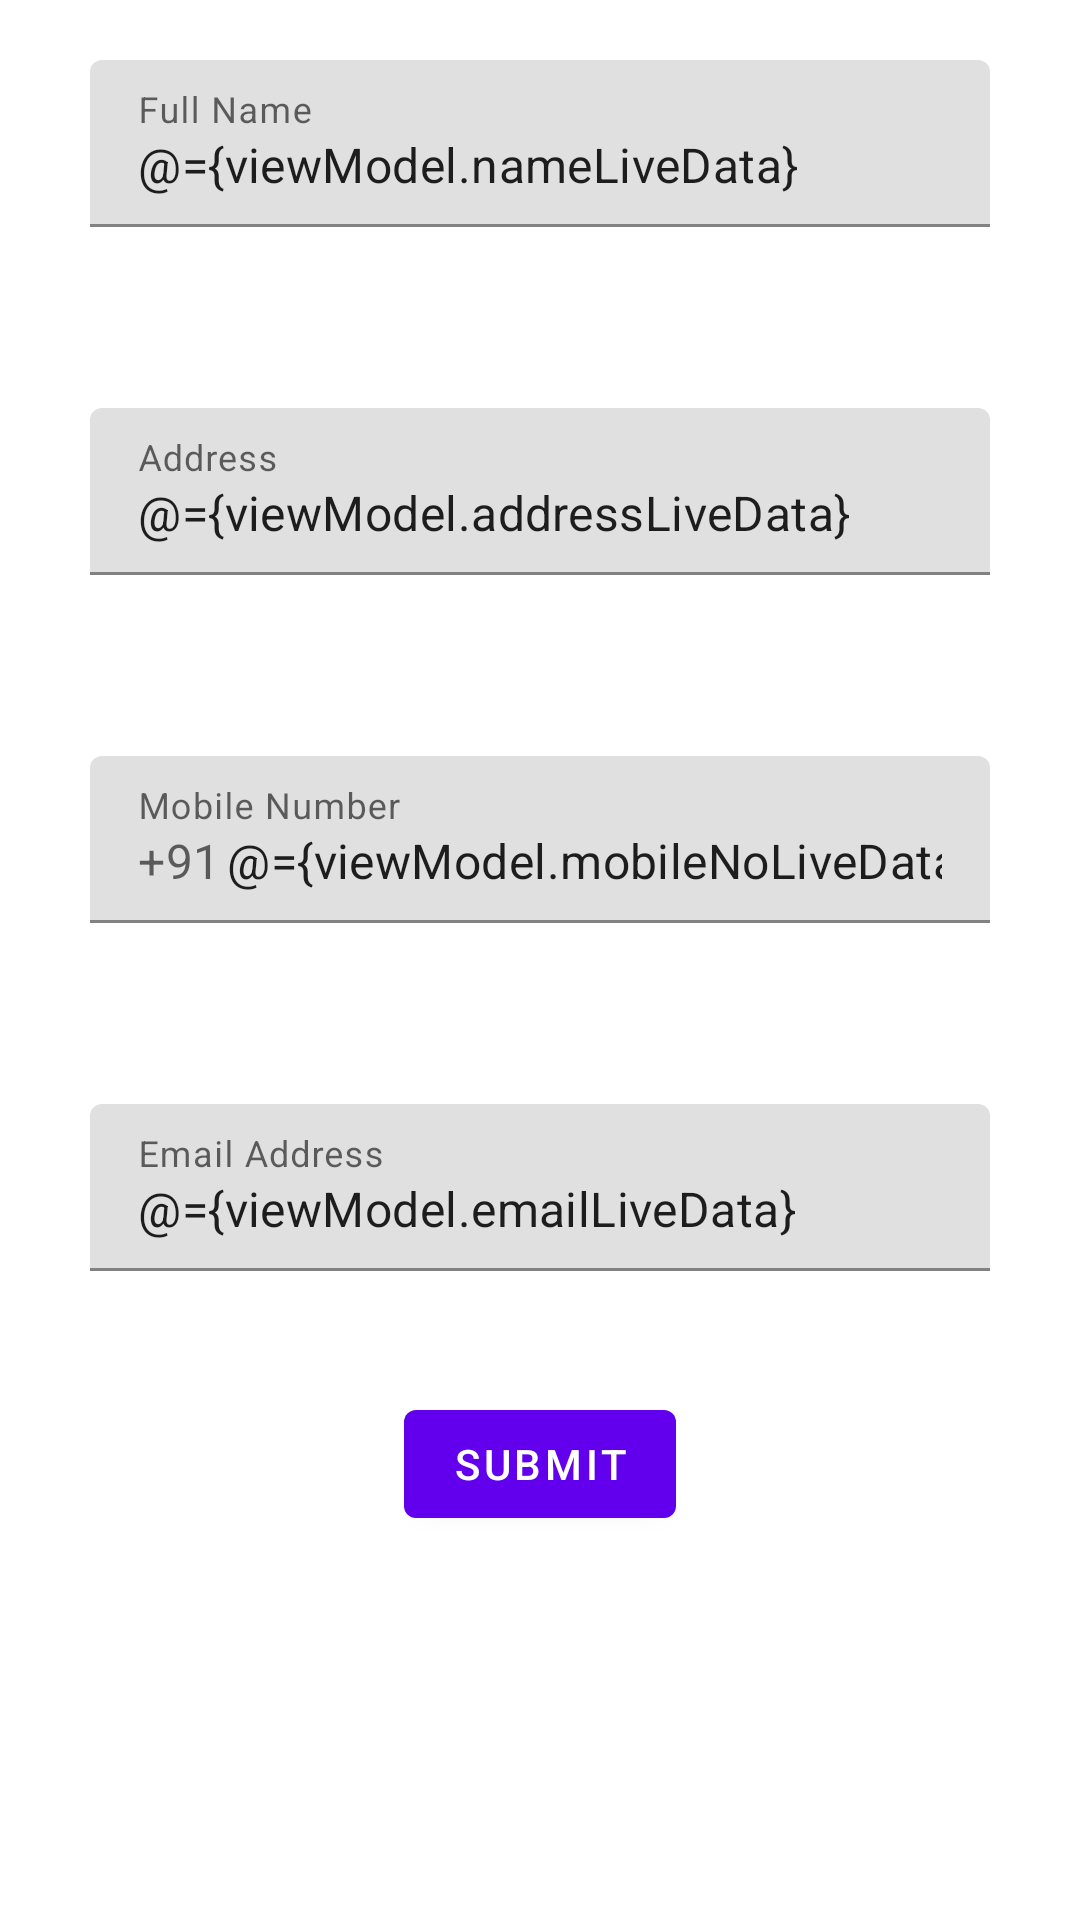

Reconstruct the res/layout file that produces this screen, plus the resources it refers to.
<!-- AndroidManifest.xml: application theme Theme.SmsDemo -->
<!-- res/layout/activity_main.xml -->
<?xml version="1.0" encoding="utf-8"?>
<layout xmlns:android="http://schemas.android.com/apk/res/android"
    xmlns:app="http://schemas.android.com/apk/res-auto"
    xmlns:tools="http://schemas.android.com/tools"
    tools:context=".MainActivity">

    <data>
        <variable
            name="viewModel"
            type="com.prateek.smsdemo.viewmodel.ContactsViewModel" />
    </data>

    <LinearLayout
        android:id="@+id/parent_linear"
        android:layout_width="match_parent"
        android:layout_height="match_parent"
        android:orientation="vertical">


        <com.google.android.material.textfield.TextInputLayout
            android:layout_width="match_parent"
            android:layout_marginHorizontal="30dp"
            android:layout_marginVertical="20dp"
            android:text="Full Name"
            app:hintAnimationEnabled="true"
            app:errorEnabled="true"
            android:layout_height="wrap_content">

            <com.google.android.material.textfield.TextInputEditText
                android:layout_width="match_parent"
                android:id="@+id/et_full_name"
                android:text="@={viewModel.nameLiveData}"
                android:inputType="textPersonName"
                android:layout_height="wrap_content"
                android:hint="Full Name" />
        </com.google.android.material.textfield.TextInputLayout>




        <com.google.android.material.textfield.TextInputLayout
            android:layout_width="match_parent"
            android:layout_marginHorizontal="30dp"
            android:layout_marginVertical="20dp"
            android:text="Full Name"
            app:hintAnimationEnabled="true"
            app:errorEnabled="true"
            app:counterMaxLength="@integer/material_motion_duration_long_1"
            android:maxLength="200"
            android:layout_height="wrap_content">

            <com.google.android.material.textfield.TextInputEditText
                android:id="@+id/et_address"
                android:layout_width="match_parent"
                android:text="@={viewModel.addressLiveData}"
                android:inputType="textImeMultiLine"
                android:layout_height="wrap_content"
                android:hint="Address" />
        </com.google.android.material.textfield.TextInputLayout>





        <com.google.android.material.textfield.TextInputLayout
            android:layout_width="match_parent"
            android:layout_marginHorizontal="30dp"
            android:layout_marginVertical="20dp"
            android:text="Full Name"
            app:hintAnimationEnabled="true"
            app:errorEnabled="true"
            app:prefixText="+91"
            android:layout_height="wrap_content">

            <com.google.android.material.textfield.TextInputEditText
                android:id="@+id/et_mobile_number"
                android:layout_width="match_parent"
                android:text="@={viewModel.mobileNoLiveData}"
                android:inputType="number"
                android:layout_height="wrap_content"
                android:hint="Mobile Number" />
        </com.google.android.material.textfield.TextInputLayout>




        <com.google.android.material.textfield.TextInputLayout
            android:layout_width="match_parent"
            android:layout_marginHorizontal="30dp"
            android:layout_marginVertical="20dp"
            android:text="Full Name"
            app:hintAnimationEnabled="true"
            app:errorEnabled="true"
            android:layout_height="wrap_content">

            <com.google.android.material.textfield.TextInputEditText
                android:id="@+id/et_email"
                android:layout_width="match_parent"
                android:text="@={viewModel.emailLiveData}"
                android:layout_height="wrap_content"
                android:hint="Email Address" />
        </com.google.android.material.textfield.TextInputLayout>




        <com.google.android.material.button.MaterialButton
            android:id="@+id/btn_submit"
            android:layout_width="wrap_content"
            android:layout_height="wrap_content"
            android:gravity="center"
            android:onClick="@{()-> viewModel.verifyAndAdd()}"
            android:layout_gravity="center"
            android:text="Submit"/>

    </LinearLayout>
</layout>
<!-- resources referenced by this layout -->
<resources>
  <style name="Theme.SmsDemo" parent="Theme.MaterialComponents.DayNight.DarkActionBar">
          
          <item name="colorPrimary">@color/purple_500</item>
          <item name="colorPrimaryVariant">@color/purple_700</item>
          <item name="colorOnPrimary">@color/white</item>
          
          <item name="colorSecondary">@color/teal_200</item>
          <item name="colorSecondaryVariant">@color/teal_700</item>
          <item name="colorOnSecondary">@color/black</item>
          
          <item name="android:statusBarColor" tools:targetApi="l">?attr/colorPrimaryVariant</item>
          
      </style>
  <!-- not gathered from this repository: default colours our renderer supplied (Android Studio template values) -->
  <color name="purple_500">#FF6200EE</color>
  <color name="purple_700">#FF3700B3</color>
  <color name="teal_200">#FF03DAC5</color>
  <color name="teal_700">#FF018786</color>
  <color name="black">#FF000000</color>
  <color name="white">#FFFFFFFF</color>
</resources>
